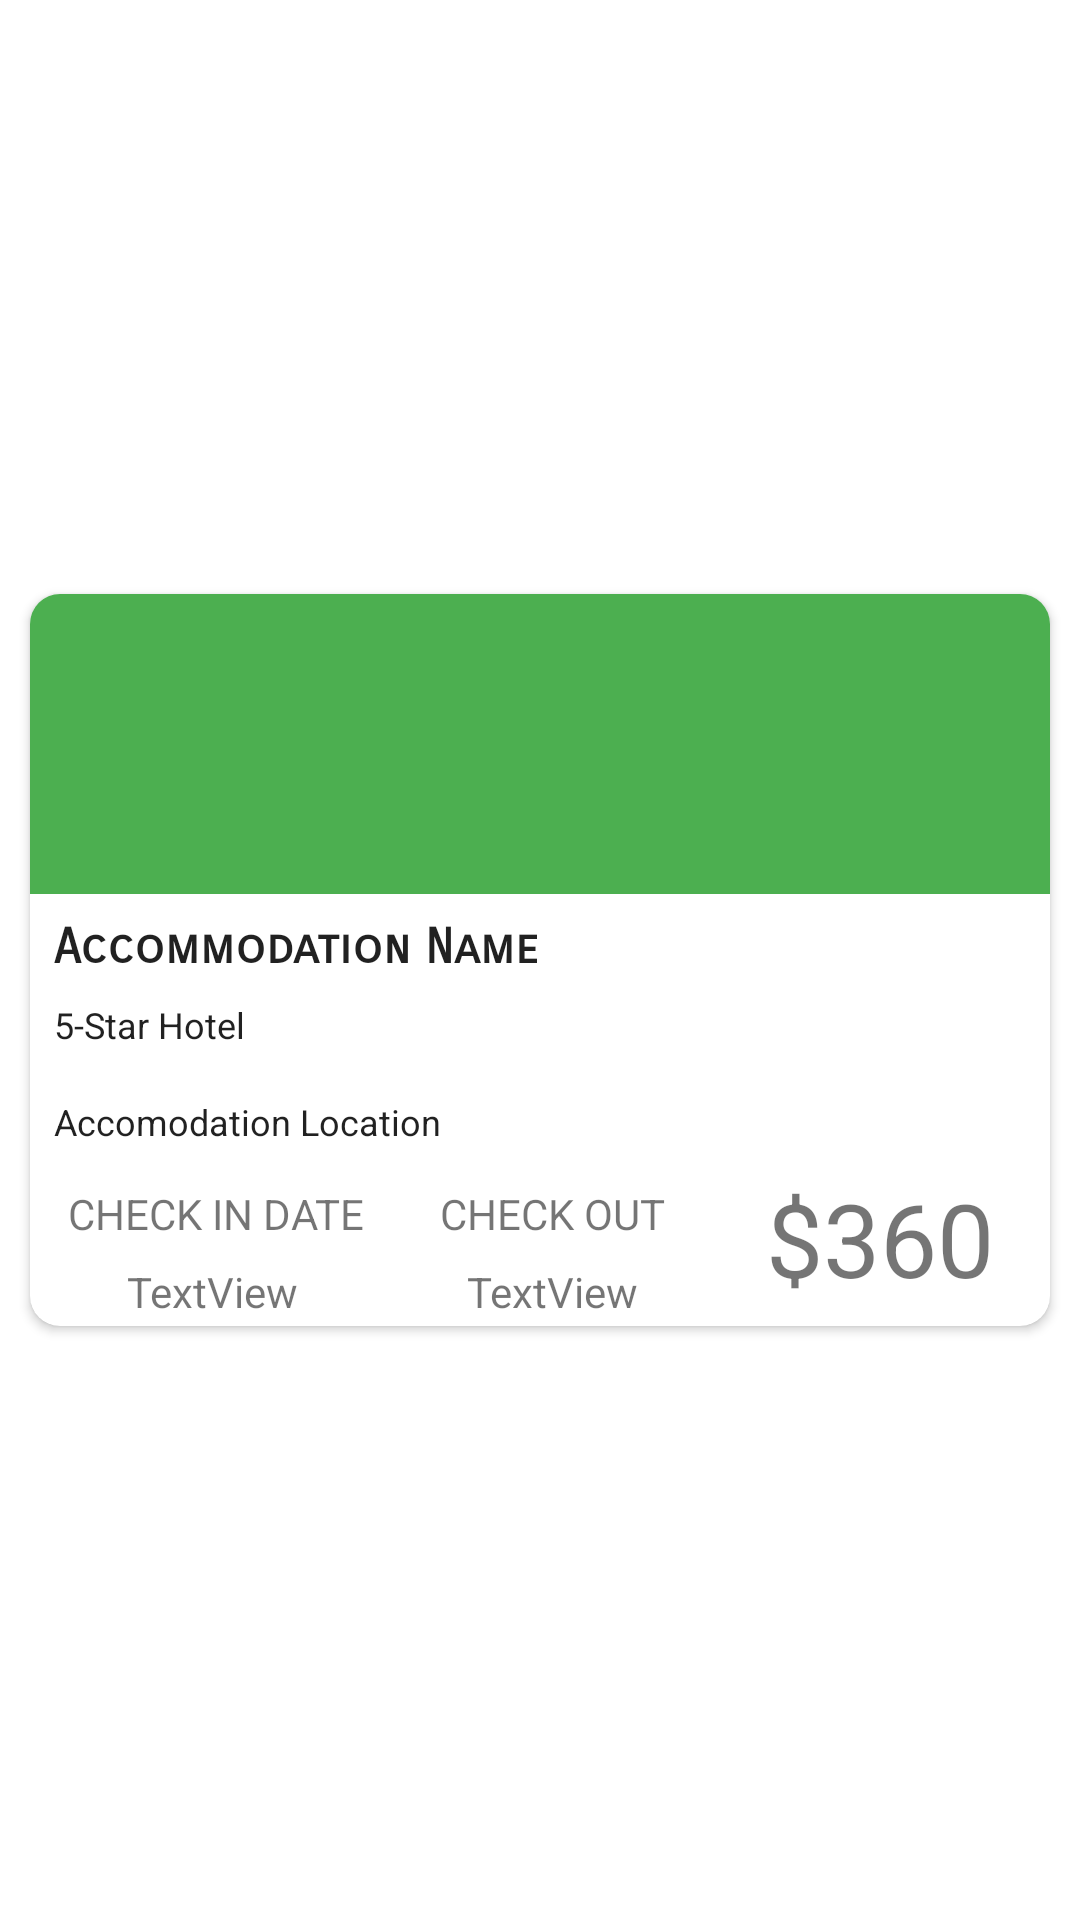

This screen was rendered from an Android layout file. Write that file and the resources it references.
<!-- AndroidManifest.xml: application theme Theme.MAD2023_Team2 -->
<!-- res/layout/checkout_objects.xml -->
<?xml version="1.0" encoding="utf-8"?>
<androidx.constraintlayout.widget.ConstraintLayout xmlns:android="http://schemas.android.com/apk/res/android"
    xmlns:app="http://schemas.android.com/apk/res-auto"
    xmlns:tools="http://schemas.android.com/tools"
    android:id="@+id/rv_checkout_objects"
    android:layout_width="match_parent"
    android:layout_height="wrap_content"
    android:backgroundTint="#4CAF50"
    >

    <androidx.cardview.widget.CardView
        android:layout_width="match_parent"
        android:layout_height="wrap_content"
        android:layout_margin="10dp"
        app:cardCornerRadius="10dp"
        app:layout_constraintBottom_toBottomOf="parent"
        app:layout_constraintEnd_toEndOf="parent"
        app:layout_constraintStart_toStartOf="parent"
        app:layout_constraintTop_toTopOf="parent">

        <LinearLayout
            android:layout_width="match_parent"
            android:layout_height="match_parent"
            android:orientation="vertical">

            <ImageView
                android:id="@+id/hotel_image"
                android:layout_width="match_parent"
                android:layout_height="100dp"
                android:background="@drawable/hotel_search_outline"
                android:backgroundTint="#4CAF50"
                android:contentDescription="TODO"
                app:srcCompat="@drawable/ic_menu_gallery"
                tools:ignore="ContentDescription,HardcodedText"
                tools:srcCompat="@drawable/ic_menu_gallery" />

            <androidx.constraintlayout.widget.ConstraintLayout
                android:layout_width="match_parent"
                android:layout_height="match_parent"
                android:layout_margin="8dp"
                tools:layout_editor_absoluteX="1dp"
                tools:layout_editor_absoluteY="101dp">

                <TextView
                    android:id="@+id/hotel_name"
                    android:layout_width="wrap_content"
                    android:layout_height="wrap_content"
                    android:fontFamily="sans-serif-smallcaps"
                    android:text="Accommodation Name"
                    android:textAppearance="@style/TextAppearance.AppCompat.Body2"
                    android:textSize="16sp"
                    android:textStyle="bold"
                    app:layout_constraintStart_toStartOf="parent"
                    app:layout_constraintTop_toTopOf="parent"
                    tools:ignore="HardcodedText" />

                <TextView
                    android:id="@+id/hotel_type"
                    android:layout_width="wrap_content"
                    android:layout_height="wrap_content"
                    android:layout_marginTop="8dp"
                    android:fontFamily="sans-serif"
                    android:text="5-Star Hotel"
                    android:textAppearance="@style/TextAppearance.AppCompat.Body1"
                    android:textSize="12sp"
                    app:layout_constraintStart_toStartOf="parent"
                    app:layout_constraintTop_toBottomOf="@+id/hotel_name"
                    tools:ignore="HardcodedText" />

                <TextView
                    android:id="@+id/hotel_address"
                    android:layout_width="wrap_content"
                    android:layout_height="wrap_content"
                    android:layout_marginTop="16dp"
                    android:fontFamily="sans-serif"
                    android:text="Accomodation Location"
                    android:textAppearance="@style/TextAppearance.AppCompat.Body2"
                    android:textSize="12sp"
                    app:layout_constraintStart_toStartOf="parent"
                    app:layout_constraintTop_toBottomOf="@+id/hotel_type"
                    tools:ignore="HardcodedText" />

                <ImageButton
                    android:id="@+id/ib_delete_cart_item"
                    android:layout_width="wrap_content"
                    android:layout_height="wrap_content"
                    android:background="#FFFFFF"
                    android:minWidth="48dp"
                    android:minHeight="48dp"
                    app:layout_constraintEnd_toEndOf="parent"
                    app:layout_constraintTop_toTopOf="parent"
                    app:srcCompat="@drawable/baseline_delete_24"
                    tools:ignore="SpeakableTextPresentCheck" />

            </androidx.constraintlayout.widget.ConstraintLayout>

            <androidx.constraintlayout.widget.ConstraintLayout
                android:id="@+id/cl_booking_details"
                android:layout_width="match_parent"
                android:layout_height="52dp">

                <LinearLayout
                    android:layout_width="match_parent"
                    android:layout_height="match_parent"
                    android:orientation="horizontal"
                    app:layout_constraintStart_toStartOf="parent"
                    app:layout_constraintTop_toTopOf="parent">

                    <LinearLayout
                        android:layout_width="0dp"
                        android:layout_height="match_parent"
                        android:layout_weight="1"
                        android:orientation="vertical">

                        <TextView
                            android:id="@+id/tv_checkin_date_title"
                            android:layout_width="match_parent"
                            android:layout_height="0dp"
                            android:layout_weight="1"
                            android:paddingStart="10dp"
                            android:paddingTop="5dp"
                            android:text="@string/checkin_date"
                            android:textAlignment="center" />

                        <TextView
                            android:id="@+id/tv_checkin_date"
                            android:layout_width="match_parent"
                            android:layout_height="0dp"
                            android:layout_weight="1"
                            android:paddingStart="8dp"
                            android:paddingTop="5dp"
                            android:text="TextView"
                            android:textAlignment="center" />
                    </LinearLayout>

                    <LinearLayout
                        android:layout_width="0dp"
                        android:layout_height="match_parent"
                        android:layout_weight="1"
                        android:orientation="vertical">

                        <TextView
                            android:id="@+id/tv_checkout_date_title"
                            android:layout_width="match_parent"
                            android:layout_height="0dp"
                            android:layout_weight="1"
                            android:paddingStart="8dp"
                            android:paddingTop="5dp"
                            android:text="@string/checkout_date"
                            android:textAlignment="center" />

                        <TextView
                            android:id="@+id/tv_checkout_date"
                            android:layout_width="match_parent"
                            android:layout_height="0dp"
                            android:layout_weight="1"
                            android:paddingStart="8dp"
                            android:paddingTop="5dp"
                            android:text="TextView"
                            android:textAlignment="center" />
                    </LinearLayout>

                    <TextView
                        android:id="@+id/tv_total_price"
                        android:layout_width="0dp"
                        android:layout_height="match_parent"
                        android:layout_weight="1"
                        android:text="$360"
                        android:textAlignment="center"
                        android:textSize="34sp" />

                </LinearLayout>
            </androidx.constraintlayout.widget.ConstraintLayout>

        </LinearLayout>

    </androidx.cardview.widget.CardView>
</androidx.constraintlayout.widget.ConstraintLayout>
<!-- resources referenced by this layout -->
<resources>
  <!-- drawable hotel_search_outline (drawable) -->
  <shape xmlns:android="http://schemas.android.com/apk/res/android" android:shape="rectangle" >
  
  
      <padding android:bottom="10dp" android:left="10dp" android:right="10dp" android:top="10dp"/>
  </shape>
  <string name="checkin_date">CHECK IN DATE</string>
  <string name="checkout_date">CHECK OUT DATE\n</string>
  <style name="Theme.MAD2023_Team2" parent="Theme.MaterialComponents.DayNight.NoActionBar">
          
          <item name="colorPrimary">@color/purple_500</item>
          <item name="colorPrimaryVariant">@color/purple_700</item>
          <item name="colorOnPrimary">@color/white</item>
          
          <item name="colorSecondary">@color/teal_200</item>
          <item name="colorSecondaryVariant">@color/teal_700</item>
          <item name="colorOnSecondary">@color/black</item>
          
          <item name="android:statusBarColor">?attr/colorPrimaryVariant</item>
          
      </style>
  <color name="purple_500">#137CC3</color>
  <color name="purple_700">#006BEE</color>
  <color name="white">#FFFFFFFF</color>
  <color name="teal_200">#FF03DAC5</color>
  <color name="teal_700">#2ECC71</color>
  <color name="black">#FF000000</color>
</resources>
